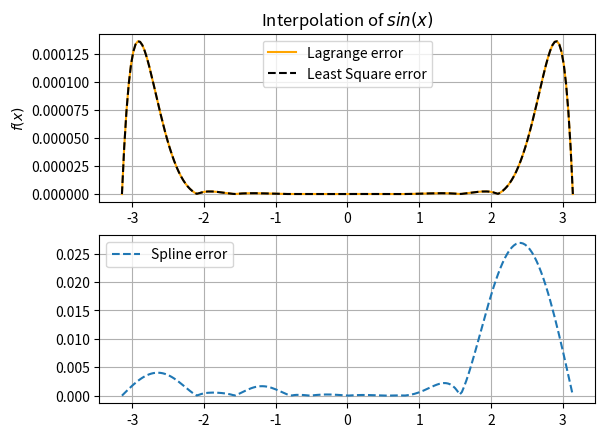

Generate this figure with matplotlib:
import math
import numpy as np
import matplotlib.pyplot as plt
from scipy.interpolate import CubicSpline  # Library for cubic spline interpolation


# Define the function to approximate
def f(x):
    return np.sin(x)


# Lagrange's interpolation function
def lagrange_interpolation(x, y, x_interp):
    n = len(x)
    result = 0.0

    for j in range(n):
        term = y[j]
        for i in range(n):
            if i != j:
                term = term * (x_interp - x[i]) / (x[j] - x[i])
        result += term

    return result


x_points = np.array(
    [-math.pi, -((2 * math.pi) / 3), -(math.pi / 2), -(math.pi / 4), -(math.pi / 6), 0, math.pi / 6, math.pi / 4,
     math.pi / 2, math.pi])
y_points = f(x_points)

# Evaluation for lagrange interpolation
x_all = np.linspace(-math.pi, math.pi, 200)
y_interp = lagrange_interpolation(x_points, y_points, x_all)
# Evaluation for cubic spline interpolation
y_cubic = CubicSpline(x_points, y_points, bc_type='natural')
# Evaluation for least-squares interpolation
degree = 9
coefficients = np.polyfit(x_points, y_points, degree)
y_least_square = np.polyval(coefficients, x_all)

# Calculating the difference
y_diff_interp = np.abs(f(x_all) - y_interp)
y_diff_cubic = np.abs(f(x_all) - y_cubic(x_all))
y_diff_least_square = np.abs(f(x_all) - y_least_square)

# Plotting the charts
plt.subplot(2, 1, 1)
plt.plot(x_all, y_diff_interp, label='Lagrange error', color='orange')
plt.subplot(2, 1, 2)
plt.plot(x_all, y_diff_cubic, "--", label='Spline error')
plt.grid()
plt.legend()
plt.subplot(2, 1, 1)
plt.plot(x_all, y_diff_least_square, "--", label='Least Square error', color="black")
plt.grid()
plt.legend()
plt.title('Interpolation of $sin(x)$')
plt.xlabel('$x$')
plt.ylabel('$f(x)$')
plt.show()
